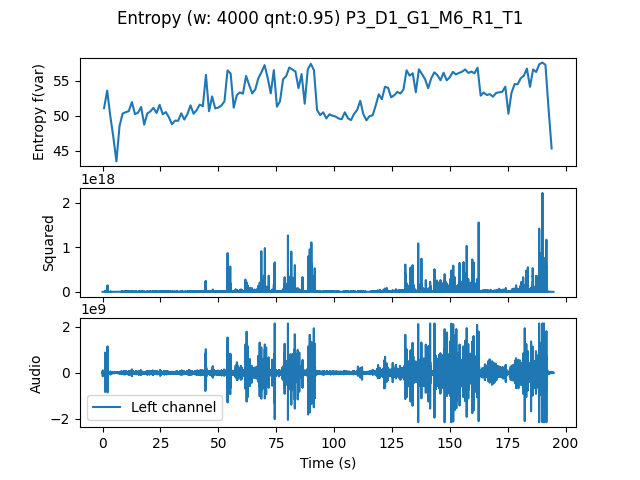

The file beside this chart, header and first rows:
, t0, var
0.0, 0.0, 51.1
1.333, 1.333, 53.61
2.667, 2.667, 50.01
4.0, 4.0, 46.94
5.333, 5.333, 43.5
6.667, 6.667, 48.53
8.0, 8.0, 50.32
9.333, 9.333, 50.52
10.67, 10.67, 50.66
12.0, 12.0, 51.97
13.33, 13.33, 50.24
14.67, 14.67, 50.44
16.0, 16.0, 51.27
17.33, 17.33, 48.74
18.67, 18.67, 50.34
20.0, 20.0, 50.64
21.33, 21.33, 51.14
22.67, 22.67, 50.4
24.0, 24.0, 51.57
25.33, 25.33, 50.22
26.67, 26.67, 50.54
28.0, 28.0, 49.79
29.33, 29.33, 48.79
30.67, 30.67, 49.32
32.0, 32.0, 49.29
33.33, 33.33, 50.36
34.67, 34.67, 49.46
36.0, 36.0, 50.25
37.33, 37.33, 51.5
38.67, 38.67, 50.3
40.0, 40.0, 50.81
41.33, 41.33, 51.6
42.67, 42.67, 51.36
44.0, 44.0, 55.85
45.33, 45.33, 50.66
46.67, 46.67, 52.78
48.0, 48.0, 51.06
49.33, 49.33, 51.17
50.67, 50.67, 51.46
52.0, 52.0, 52.07
53.33, 53.33, 56.49
54.67, 54.67, 56.04
56.0, 56.0, 51.17
57.33, 57.33, 52.96
58.67, 58.67, 53.34
60.0, 60.0, 53.16
61.33, 61.33, 55.7
62.67, 62.67, 54.4
64.0, 64.0, 53.2
65.33, 65.33, 53.78
66.67, 66.67, 55.4
68.0, 68.0, 56.24
69.33, 69.33, 57.25
70.67, 70.67, 55.43
72.0, 72.0, 53.2
73.33, 73.33, 56.53
74.67, 74.67, 51.3
76.0, 76.0, 52.08
77.33, 77.33, 55.23
78.67, 78.67, 55.67
... 86 more rows
